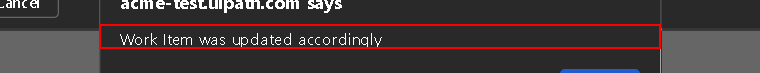
Task: Automation of the Generate Yearly Report Performer Part
Workflow: System1_Update_WorkItem

Step 1 [try]: find the pane 'Work Item was updated accordingly' in window 'ACME System 1 - Personal - Microsoft Edge' (msedge.exe)
